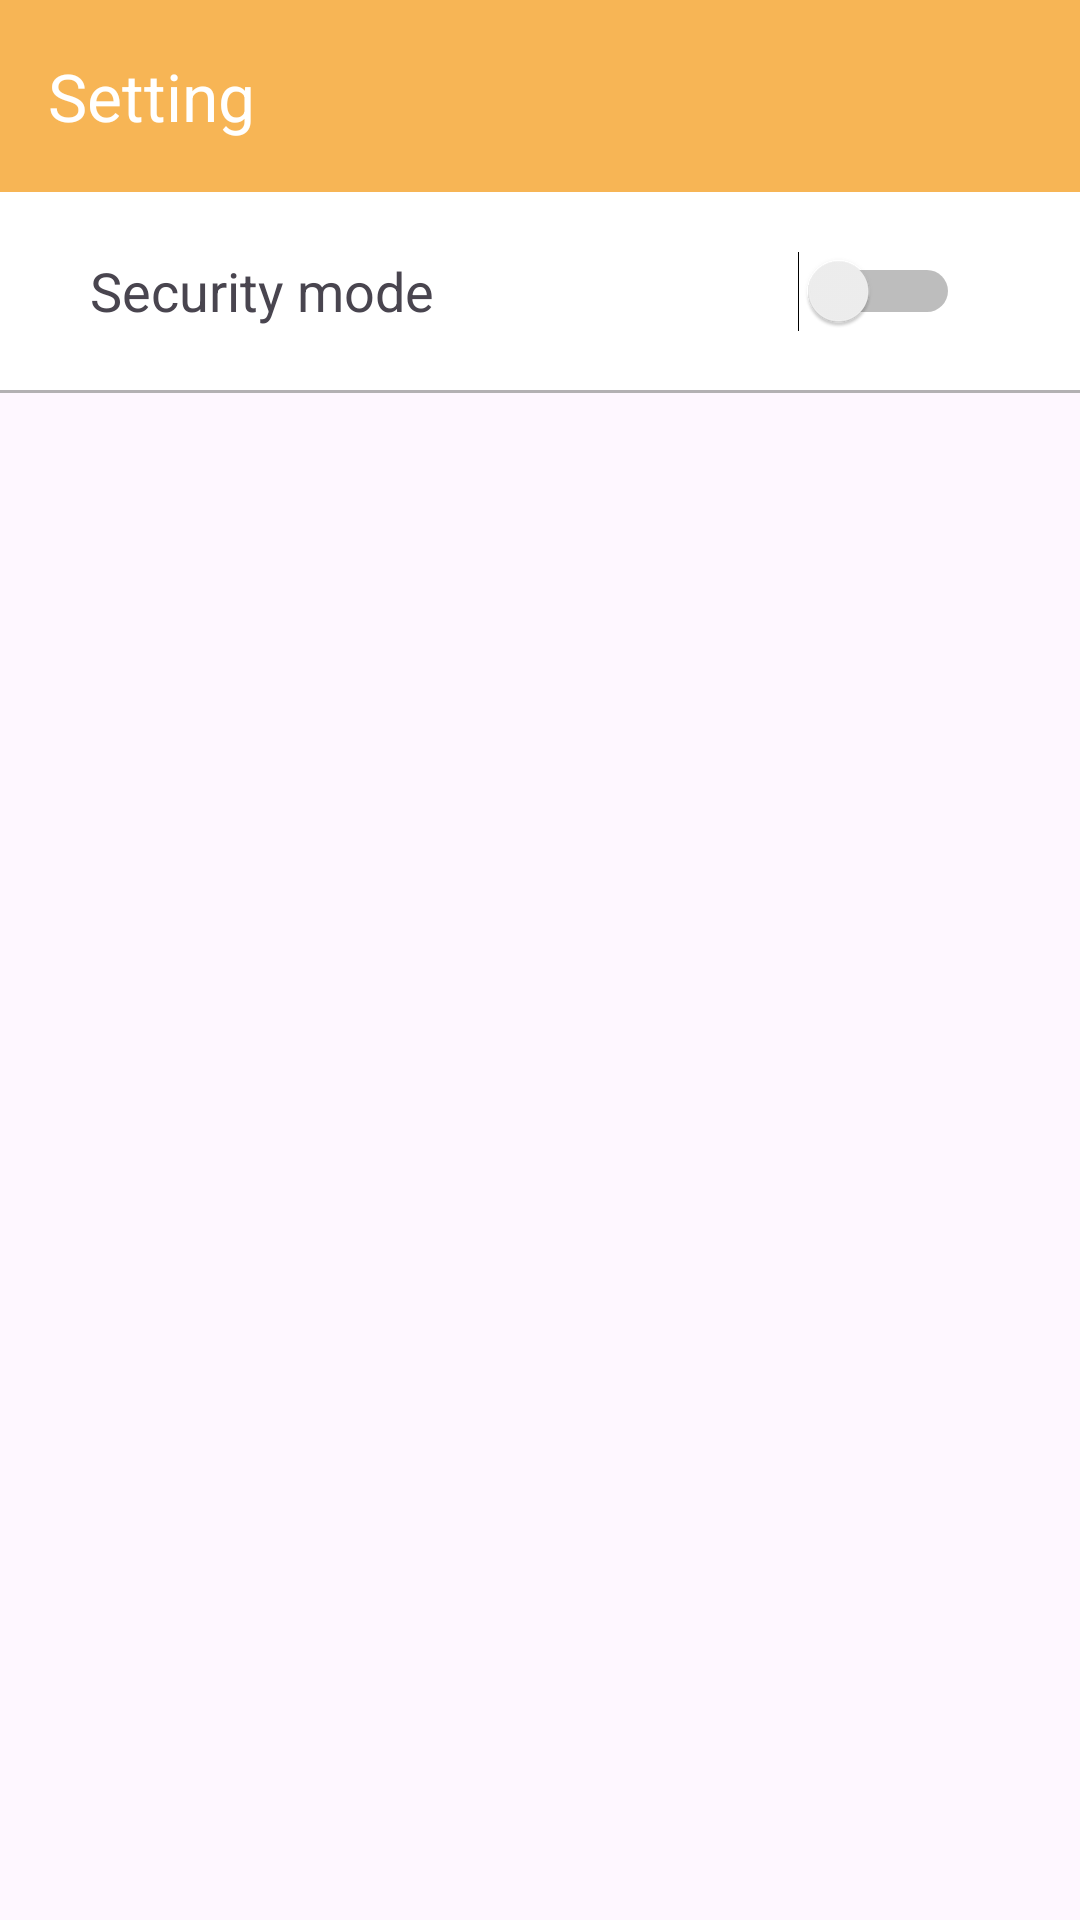

Layout XML and referenced resources for this Android screen:
<!-- AndroidManifest.xml: application theme Theme.Calculator -->
<!-- res/layout/activity_setting.xml -->
<?xml version="1.0" encoding="utf-8"?>
<RelativeLayout xmlns:android="http://schemas.android.com/apk/res/android"
    xmlns:tools="http://schemas.android.com/tools"
    android:layout_width="match_parent"
    android:layout_height="match_parent"
    xmlns:app="http://schemas.android.com/apk/res-auto">

    <androidx.appcompat.widget.Toolbar
        android:id="@+id/setting_toolbar"
        android:layout_width="match_parent"
        android:layout_height="wrap_content"
        android:background="#F7B555"
        app:layout_constraintTop_toTopOf="parent"
        app:navigationIcon="@drawable/back_icon"
        app:title="Setting"
        app:titleMarginStart="8dp"
        app:titleTextColor="@color/white" />

    <LinearLayout
        android:id="@+id/textView4"
        android:layout_width="match_parent"
        android:layout_height="66dp"
        android:layout_below="@id/setting_toolbar"
        app:cardCornerRadius="8dp"
        android:background="@color/white"
        android:text="Security mode"
        app:layout_constraintTop_toBottomOf="@+id/setting_toolbar"
        tools:layout_editor_absoluteX="74dp">


        <TextView
            android:id="@+id/textView6"
            android:layout_width="wrap_content"
            android:layout_height="wrap_content"
            android:text="Security mode"
            android:layout_marginStart="30dp"
            android:layout_gravity="center_vertical"
            android:textSize="18sp" />

        <Switch
            android:id="@+id/security_switch"
            android:layout_width="match_parent"
            android:layout_height="match_parent"
            android:layout_marginEnd="40dp"
            android:gravity="center"
            tools:ignore="UseSwitchCompatOrMaterialXml"
            />
    </LinearLayout>
    <View
        android:layout_width="match_parent"
        android:layout_height="1dp"
        android:layout_below="@id/textView4"
        android:background="#CEA1A1A1"/>


</RelativeLayout>
<!-- resources referenced by this layout -->
<resources>
  <color name="white">#FFFFFFFF</color>
  <style name="Theme.Calculator" parent="Base.Theme.Calculator" />
  <style name="Base.Theme.Calculator" parent="Theme.Material3.DayNight.NoActionBar">
          
           <item name="colorPrimary">@color/btnBackground2</item>
          <item name="android:statusBarColor">#F7B555</item>
          <item name="android:windowLightStatusBar">true</item>
      </style>
  <color name="btnBackground2">#FF9800</color>
</resources>
